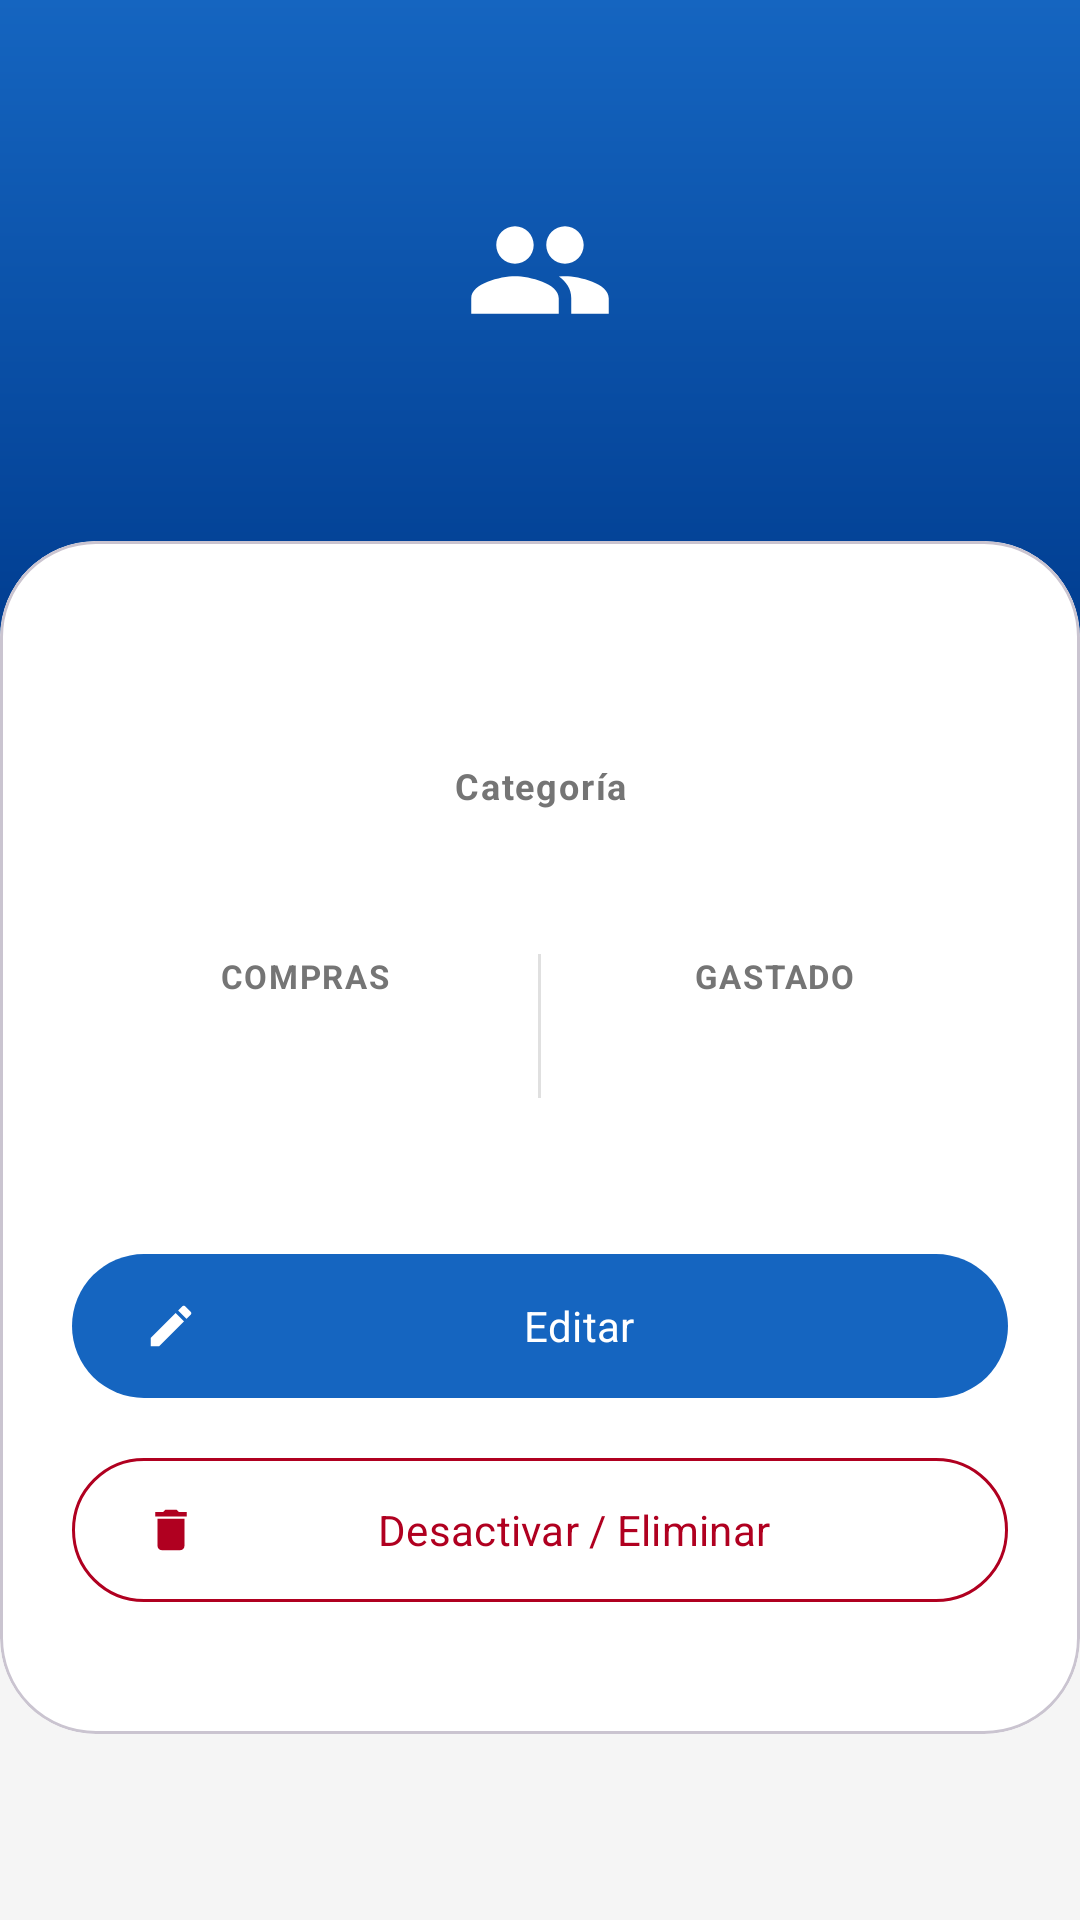

Reconstruct the res/layout file that produces this screen, plus the resources it refers to.
<!-- AndroidManifest.xml: application theme Theme.SwiftPay -->
<!-- res/layout/fragment_client_detail.xml -->
<?xml version="1.0" encoding="utf-8"?>
<androidx.coordinatorlayout.widget.CoordinatorLayout xmlns:android="http://schemas.android.com/apk/res/android"
    xmlns:app="http://schemas.android.com/apk/res-auto"
    android:layout_width="match_parent"
    android:layout_height="match_parent"
    android:background="@color/colorBackground">

    <ScrollView
        android:layout_width="match_parent"
        android:layout_height="match_parent"
        android:fillViewport="true">

        <LinearLayout
            android:layout_width="match_parent"
            android:layout_height="wrap_content"
            android:orientation="vertical">

            
            <FrameLayout
                android:layout_width="match_parent"
                android:layout_height="220dp"
                android:background="@drawable/bg_hero_gradient">
                
                
                <FrameLayout
                    android:layout_width="100dp"
                    android:layout_height="100dp"
                    android:layout_gravity="center"
                    android:background="@drawable/bg_avatar_ring"
                    android:layout_marginBottom="20dp">
                    
                    <ImageView
                        android:layout_width="50dp"
                        android:layout_height="50dp"
                        android:layout_gravity="center"
                        android:src="@drawable/ic_people"
                        app:tint="@color/white"
                        android:contentDescription="Avatar" />
                </FrameLayout>
            </FrameLayout>

            
            <com.google.android.material.card.MaterialCardView
                android:layout_width="match_parent"
                android:layout_height="wrap_content"
                android:layout_marginTop="-40dp"
                app:cardElevation="0dp"
                app:cardCornerRadius="32dp"
                android:layout_marginHorizontal="0dp"
                app:cardBackgroundColor="#FFFFFF">

                <LinearLayout
                    android:layout_width="match_parent"
                    android:layout_height="wrap_content"
                    android:orientation="vertical"
                    android:paddingHorizontal="24dp"
                    android:paddingTop="32dp"
                    android:paddingBottom="40dp">

                    <TextView
                        android:id="@+id/tv_detail_name"
                        android:layout_width="match_parent"
                        android:layout_height="wrap_content"
                        android:gravity="center"
                        android:textAppearance="@style/TextAppearance.SwiftPay.HeadlineMedium"
                        android:textColor="@color/colorTextPrimary"
                        android:textStyle="bold"
                        android:layout_marginBottom="4dp" />

                    <TextView
                        android:id="@+id/tv_detail_category"
                        android:layout_width="match_parent"
                        android:layout_height="wrap_content"
                        android:gravity="center"
                        android:text="Categoría"
                        android:textAppearance="@style/TextAppearance.SwiftPay.LabelMedium"
                        android:textColor="@color/colorTextSecondary"
                        android:layout_marginBottom="32dp" />

                    
                    <LinearLayout
                        android:layout_width="match_parent"
                        android:layout_height="wrap_content"
                        android:orientation="horizontal"
                        android:background="@drawable/bg_role_badge"
                        android:padding="16dp"
                        android:layout_marginBottom="32dp">

                        <LinearLayout
                            android:layout_width="0dp"
                            android:layout_height="wrap_content"
                            android:layout_weight="1"
                            android:orientation="vertical"
                            android:gravity="center">
                            
                            <TextView
                                android:layout_width="wrap_content"
                                android:layout_height="wrap_content"
                                android:text="Compras"
                                android:textAppearance="@style/TextAppearance.SwiftPay.LabelSmall"
                                android:textColor="@color/colorTextSecondary"
                                android:textAllCaps="true" />
                                
                            <TextView
                                android:id="@+id/tv_detail_purchases"
                                android:layout_width="wrap_content"
                                android:layout_height="wrap_content"
                                android:textAppearance="@style/TextAppearance.SwiftPay.TitleLarge"
                                android:textColor="@color/colorPrimary"
                                android:textStyle="bold"
                                android:layout_marginTop="4dp" />
                        </LinearLayout>

                        <View
                            android:layout_width="1dp"
                            android:layout_height="match_parent"
                            android:background="@color/colorDivider"
                            android:layout_marginHorizontal="16dp" />

                        <LinearLayout
                            android:layout_width="0dp"
                            android:layout_height="wrap_content"
                            android:layout_weight="1"
                            android:orientation="vertical"
                            android:gravity="center">
                            
                            <TextView
                                android:layout_width="wrap_content"
                                android:layout_height="wrap_content"
                                android:text="Gastado"
                                android:textAppearance="@style/TextAppearance.SwiftPay.LabelSmall"
                                android:textColor="@color/colorTextSecondary"
                                android:textAllCaps="true" />
                                
                            <TextView
                                android:id="@+id/tv_detail_spent"
                                android:layout_width="wrap_content"
                                android:layout_height="wrap_content"
                                android:textAppearance="@style/TextAppearance.SwiftPay.TitleLarge"
                                android:textColor="@color/colorTextPrimary"
                                android:textStyle="bold"
                                android:layout_marginTop="4dp" />
                        </LinearLayout>
                    </LinearLayout>

                    
                    <LinearLayout
                        android:layout_width="match_parent"
                        android:layout_height="wrap_content"
                        android:orientation="vertical">

                        <com.google.android.material.button.MaterialButton
                            android:id="@+id/btn_edit_client"
                            style="@style/Widget.SwiftPay.Button.Primary"
                            android:layout_width="match_parent"
                            android:layout_height="56dp"
                            android:text="@string/btn_edit"
                            app:icon="@drawable/ic_edit"
                            android:layout_marginBottom="12dp" />

                        <com.google.android.material.button.MaterialButton
                            android:id="@+id/btn_delete_client"
                            style="@style/Widget.Material3.Button.OutlinedButton"
                            android:layout_width="match_parent"
                            android:layout_height="56dp"
                            android:text="Desactivar / Eliminar"
                            android:textColor="@color/colorError"
                            app:iconTint="@color/colorError"
                            app:strokeColor="@color/colorError"
                            app:icon="@drawable/ic_delete" />
                    </LinearLayout>

                </LinearLayout>
            </com.google.android.material.card.MaterialCardView>
        </LinearLayout>
    </ScrollView>
</androidx.coordinatorlayout.widget.CoordinatorLayout>
<!-- resources referenced by this layout -->
<resources>
  <color name="colorBackground">#F5F5F5</color>
  <color name="colorDivider">#E0E0E0</color>
  <color name="colorError">#B00020</color>
  <color name="colorPrimary">#1565C0</color>
  <color name="colorTextPrimary">#212121</color>
  <color name="colorTextSecondary">#757575</color>
  <color name="white">#FFFFFFFF</color>
  <!-- drawable bg_hero_gradient (drawable) -->
  <?xml version="1.0" encoding="utf-8"?>
  <shape xmlns:android="http://schemas.android.com/apk/res/android"
      android:shape="rectangle">
      <gradient
          android:angle="270"
          android:endColor="@color/colorPrimaryDark"
          android:startColor="@color/colorPrimary"
          android:type="linear" />
  </shape>
  <!-- drawable bg_role_badge (drawable) -->
  <?xml version="1.0" encoding="utf-8"?>
  <shape xmlns:android="http://schemas.android.com/apk/res/android"
      android:shape="rectangle">
      <solid android:color="#20FFFFFF" />
      <corners android:radius="20dp" />
  </shape>
  <string name="btn_edit">Editar</string>
  <style name="TextAppearance.SwiftPay.HeadlineMedium" parent="TextAppearance.Material3.HeadlineMedium">
          <item name="fontFamily">sans-serif</item>
          <item name="android:textSize">28sp</item>
          <item name="android:letterSpacing">0</item>
      </style>
  <style name="TextAppearance.SwiftPay.LabelMedium" parent="TextAppearance.Material3.LabelMedium">
          <item name="android:textStyle">bold</item>
          <item name="android:letterSpacing">0.05</item>
      </style>
  <style name="TextAppearance.SwiftPay.LabelSmall" parent="TextAppearance.Material3.LabelSmall">
          <item name="android:textStyle">bold</item>
          <item name="android:letterSpacing">0.05</item>
      </style>
  <style name="TextAppearance.SwiftPay.TitleLarge" parent="TextAppearance.Material3.TitleLarge">
          <item name="fontFamily">sans-serif-medium</item>
          <item name="android:textSize">22sp</item>
          <item name="android:letterSpacing">0</item>
      </style>
  <style name="Widget.SwiftPay.Button.Primary" parent="Widget.Material3.Button">
          <item name="android:minHeight">@dimen/button_height</item>
          <item name="android:paddingStart">@dimen/padding_button_horizontal</item>
          <item name="android:paddingEnd">@dimen/padding_button_horizontal</item>
          <item name="cornerRadius">@dimen/corner_radius_button</item>
      </style>
  <style name="Theme.SwiftPay" parent="Base.Theme.SwiftPay" />
  <color name="colorPrimaryDark">#003C8F</color>
  <dimen name="button_height">52dp</dimen>
  <dimen name="padding_button_horizontal">24dp</dimen>
  <dimen name="corner_radius_button">28dp</dimen>
  <color name="colorOnPrimary">#FFFFFF</color>
  <color name="colorAccent">#FF6F00</color>
  <color name="colorTextOnDark">#FFFFFF</color>
  <color name="colorSurface">#FFFFFF</color>
  <color name="colorSurfaceVariant">#EEEEEE</color>
  <color name="colorOnSurface">#212121</color>
  <color name="colorOnBackground">#424242</color>
  <style name="ShapeAppearance.SwiftPay.SmallComponent" parent="ShapeAppearance.Material3.SmallComponent">
          <item name="cornerSize">@dimen/corner_radius_card</item>
      </style>
  <style name="ShapeAppearance.SwiftPay.MediumComponent" parent="ShapeAppearance.Material3.MediumComponent">
          <item name="cornerSize">@dimen/corner_radius_card</item>
      </style>
  <style name="ShapeAppearance.SwiftPay.LargeComponent" parent="ShapeAppearance.Material3.LargeComponent">
          <item name="cornerSize">@dimen/corner_radius_dialog</item>
      </style>
  <dimen name="corner_radius_card">16dp</dimen>
  <dimen name="corner_radius_dialog">28dp</dimen>
</resources>
